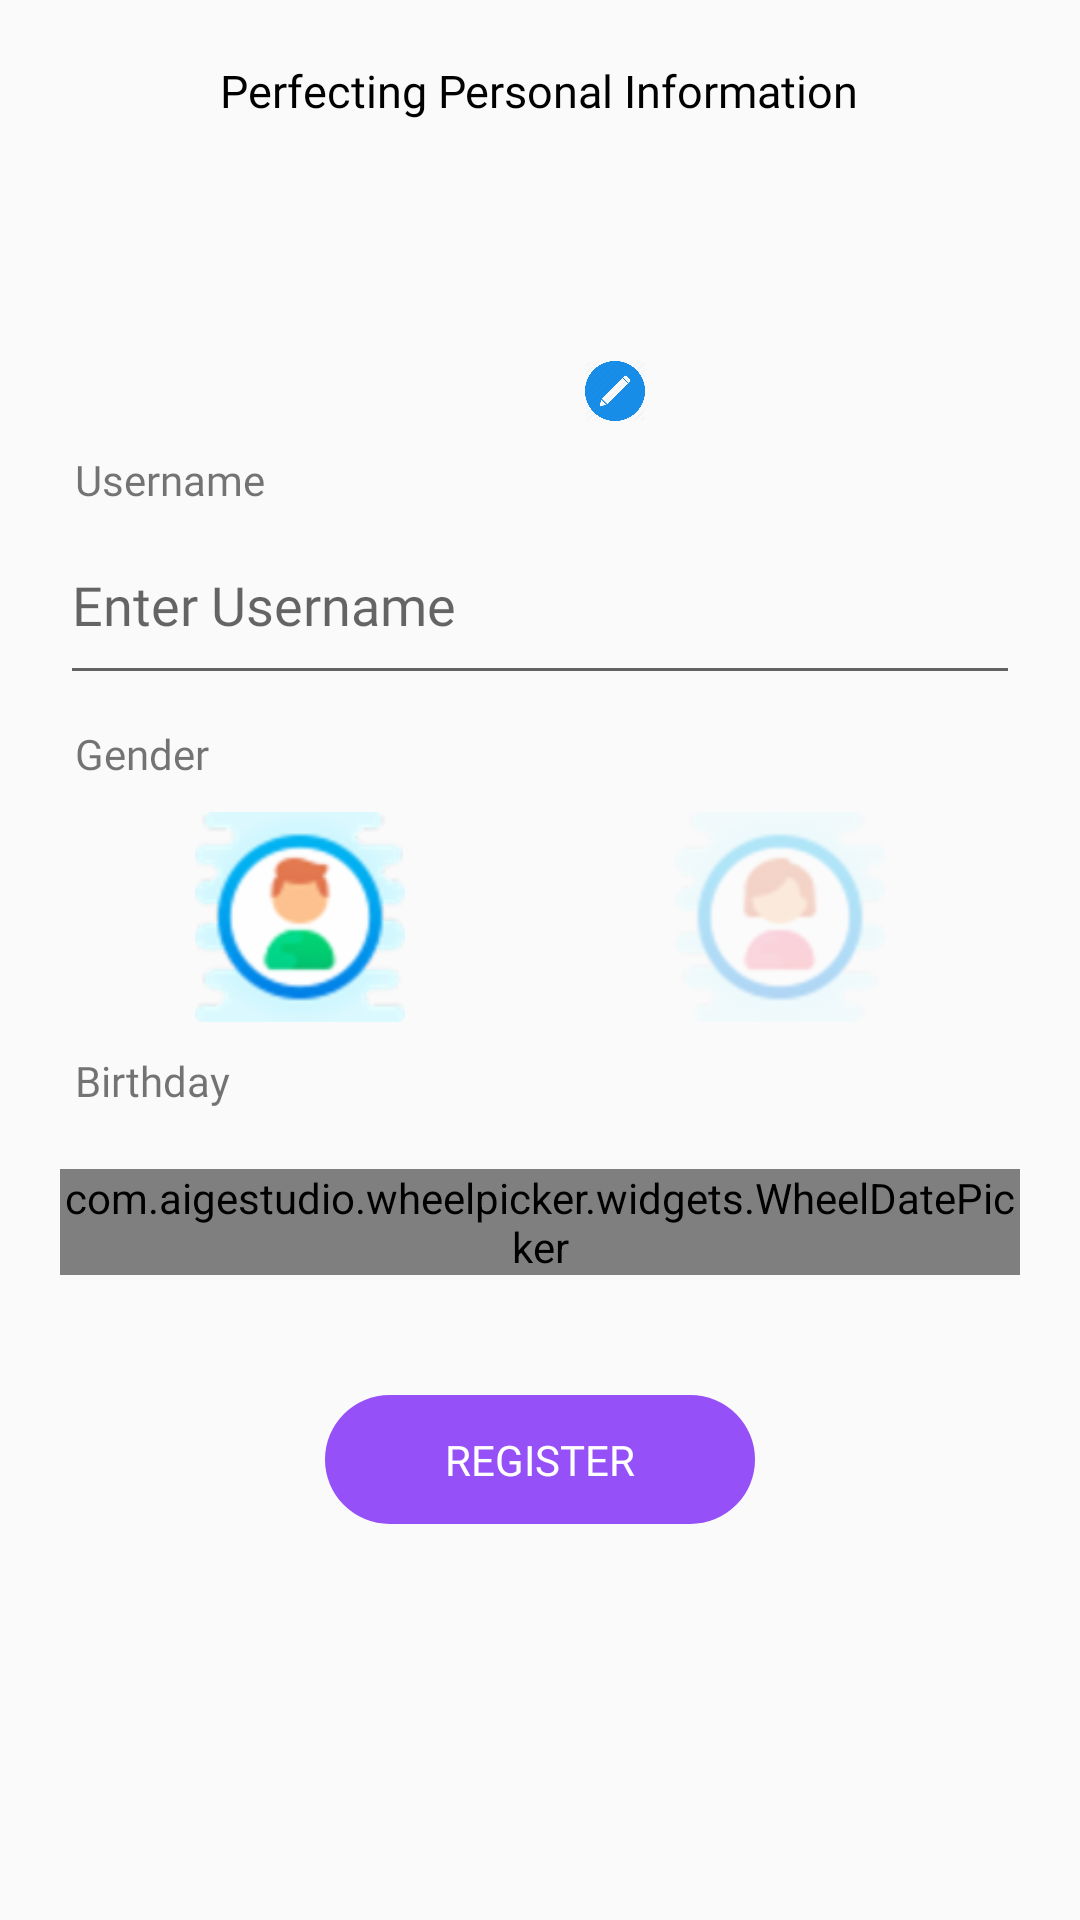

Reconstruct the res/layout file that produces this screen, plus the resources it refers to.
<!-- AndroidManifest.xml: application theme AppTheme -->
<!-- res/layout/activity_personal_info.xml -->
<?xml version="1.0" encoding="utf-8"?>
<ScrollView xmlns:android="http://schemas.android.com/apk/res/android"
    xmlns:app="http://schemas.android.com/apk/res-auto"
    xmlns:tools="http://schemas.android.com/tools"
    android:layout_width="match_parent"
    android:layout_height="match_parent"
    tools:context=".PersonalInfoActvity">

    <LinearLayout
        android:padding="20dp"
        android:orientation="vertical"
        android:layout_width="match_parent"
        android:layout_height="wrap_content">
        
        <RelativeLayout
            android:layout_width="match_parent"
            android:layout_height="wrap_content">







            <TextView
                android:textSize="15sp"
                android:fontFamily="@font/montserrat_bold"
                android:layout_centerInParent="true"
                android:textColor="@android:color/black"
                android:layout_width="wrap_content"
                android:layout_height="wrap_content"
                android:text="Perfecting Personal Information"/>

        </RelativeLayout>

        <RelativeLayout
            android:layout_marginTop="30dp"
            android:layout_gravity="center_horizontal"
            android:layout_width="70dp"
            android:layout_height="70dp">

            <ImageView
                android:id="@+id/img"
                android:background="?actionBarItemBackground"
                android:src="@drawable/icon_user_profile"
                android:layout_width="match_parent"
                android:layout_height="match_parent"/>

            <ImageView
                android:layout_alignParentBottom="true"
                android:layout_alignParentRight="true"
                android:src="@drawable/icon_edit_pencil"
                android:layout_width="20dp"
                android:layout_height="20dp"
                android:layout_alignParentEnd="true" />

        </RelativeLayout>

        <TextView
            android:layout_marginTop="10dp"
            android:fontFamily="@font/montserrat_bold"
            android:paddingLeft="5dp"
            android:layout_width="wrap_content"
            android:layout_height="wrap_content"
            android:text="Username"/>

        <EditText
            android:id="@+id/name"
            android:textColor="@android:color/black"
            android:fontFamily="@font/montserrat"
            android:backgroundTint="@color/grey"
            android:layout_marginTop="10dp"
            android:paddingBottom="18dp"
            android:hint="Enter Username"
            android:layout_width="match_parent"
            android:layout_height="wrap_content"/>

        <TextView
            android:layout_marginBottom="10dp"
            android:fontFamily="@font/montserrat_bold"
            android:layout_marginTop="10dp"
            android:paddingLeft="5dp"
            android:layout_width="wrap_content"
            android:layout_height="wrap_content"
            android:text="Gender"/>

        <LinearLayout
            android:orientation="horizontal"
            android:layout_width="match_parent"
            android:layout_height="70dp">

            <ImageView
                android:id="@+id/male_option"
                android:layout_weight="1"
                android:layout_width="0dp"
                android:layout_height="match_parent"
                android:src="@drawable/icons8_male_user_64"/>

            <ImageView
                android:id="@+id/female_option"
                android:alpha="0.3"
                android:layout_weight="1"
                android:layout_width="0dp"
                android:layout_height="match_parent"
                android:src="@drawable/icons8_female_profile_64"/>

        </LinearLayout>

        <TextView
            android:fontFamily="@font/montserrat_bold"
            android:layout_marginTop="10dp"
            android:paddingLeft="5dp"
            android:layout_width="wrap_content"
            android:layout_height="wrap_content"
            android:text="Birthday"/>


        <com.aigestudio.wheelpicker.widgets.WheelDatePicker
            android:layout_marginTop="20dp"
            android:layout_gravity="center_horizontal"
            android:id="@+id/date_picker"
            android:layout_centerInParent="true"
            android:layout_width="wrap_content"
            android:layout_height="wrap_content"/>

        <TextView
            android:id="@+id/reg"
            android:fontFamily="@font/montserrat_bold"
            android:layout_marginTop="40dp"
            android:layout_gravity="center_horizontal"
            android:paddingTop="12dp"
            android:paddingBottom="12dp"
            android:paddingLeft="40dp"
            android:paddingRight="40dp"
            android:textColor="@android:color/white"
            android:textAllCaps="true"
            android:text="Register"
            android:background="@drawable/bg_button_purple"
            android:layout_width="wrap_content"
            android:layout_height="wrap_content"/>
        
    </LinearLayout>

</ScrollView>
<!-- resources referenced by this layout -->
<resources>
  <color name="grey">#636363</color>
  <!-- drawable bg_button_purple (drawable) -->
  <?xml version="1.0" encoding="utf-8"?>
  <selector xmlns:android="http://schemas.android.com/apk/res/android">
      <item>
          <shape>
              <solid
                  android:color="#9551F7"/>
              <corners
                  android:radius="28.5dp"/>
          </shape>
      </item>
  </selector>
  <!-- drawable icon_back_50: png bitmap (drawable-hdpi, 345 bytes) -->
  <!-- drawable icon_edit_pencil: png bitmap (drawable-hdpi, 24655 bytes) -->
  <!-- drawable icons8_female_profile_64: png bitmap (drawable-hdpi, 4478 bytes) -->
  <!-- drawable icons8_male_user_64: png bitmap (drawable-hdpi, 4318 bytes) -->
  <style name="AppTheme" parent="Theme.AppCompat.Light.DarkActionBar">
          
  
  
          <item name="android:navigationBarColor" tools:targetApi="21">@android:color/white</item>
          <item name="colorPrimary">@color/colorPrimary</item>
          <item name="colorPrimaryDark">@color/colorPrimaryDark</item>
          <item name="colorAccent">@color/colorAccent</item>
      </style>
  <color name="colorPrimary">#6200EE</color>
  <color name="colorPrimaryDark">#171717</color>
  <color name="colorAccent">#7C4DFF</color>
</resources>
